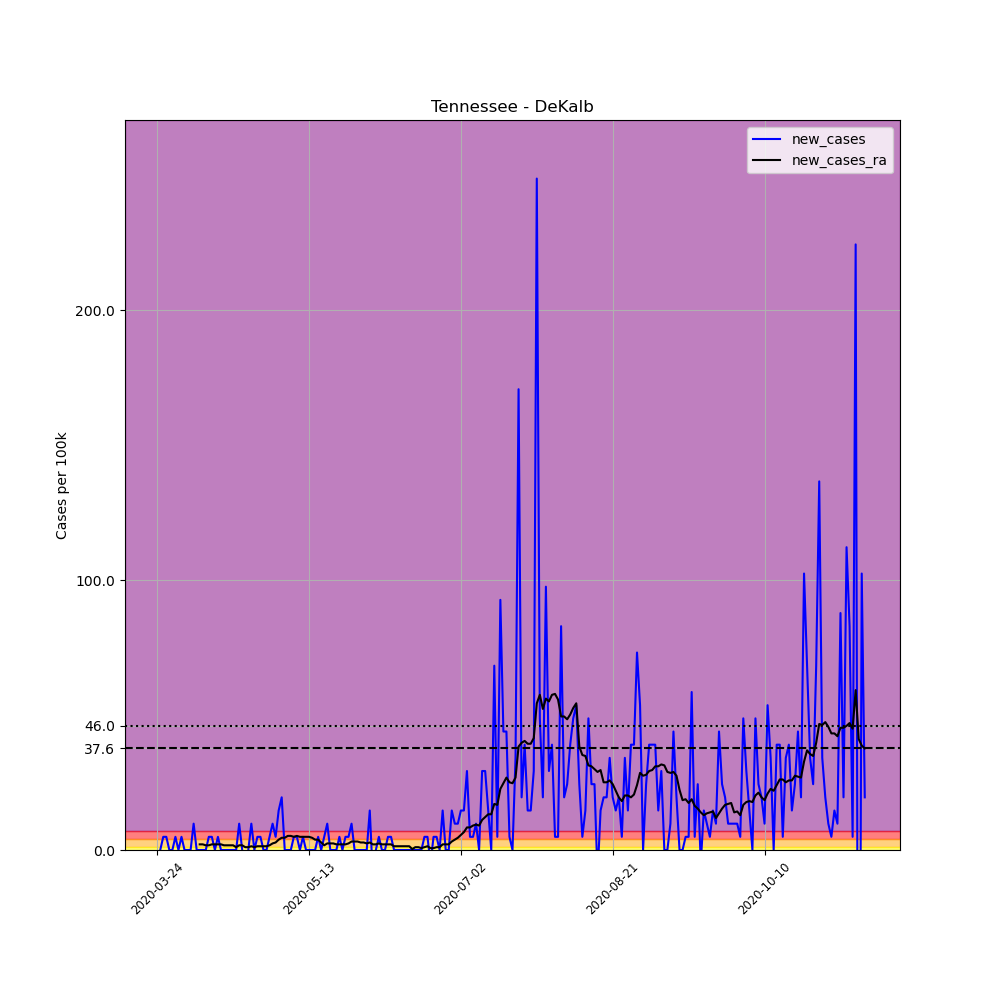

Source data for this figure (header and first rows):
, date, county, state, fips, cases, deaths, COUNTY, STNAME, CTYNAME, POPESTIMATE2019, per_100k, new_cases, new_cases_ra
314451, 2020-03-24, DeKalb, Tennessee, 47041, 1, 0, 41, Tennessee, DeKalb, 20490, 4.88, , 
314452, 2020-03-25, DeKalb, Tennessee, 47041, 1, 0, 41, Tennessee, DeKalb, 20490, 4.88, 0.0, 
314453, 2020-03-26, DeKalb, Tennessee, 47041, 2, 0, 41, Tennessee, DeKalb, 20490, 9.761, 4.88, 
314454, 2020-03-27, DeKalb, Tennessee, 47041, 3, 0, 41, Tennessee, DeKalb, 20490, 14.64, 4.88, 
314455, 2020-03-28, DeKalb, Tennessee, 47041, 3, 0, 41, Tennessee, DeKalb, 20490, 14.64, 0.0, 
314456, 2020-03-29, DeKalb, Tennessee, 47041, 3, 0, 41, Tennessee, DeKalb, 20490, 14.64, 0.0, 
314457, 2020-03-30, DeKalb, Tennessee, 47041, 4, 0, 41, Tennessee, DeKalb, 20490, 19.52, 4.88, 
314458, 2020-03-31, DeKalb, Tennessee, 47041, 4, 0, 41, Tennessee, DeKalb, 20490, 19.52, 0.0, 
314459, 2020-04-01, DeKalb, Tennessee, 47041, 5, 0, 41, Tennessee, DeKalb, 20490, 24.4, 4.88, 
314460, 2020-04-02, DeKalb, Tennessee, 47041, 5, 0, 41, Tennessee, DeKalb, 20490, 24.4, 0.0, 
314461, 2020-04-03, DeKalb, Tennessee, 47041, 5, 0, 41, Tennessee, DeKalb, 20490, 24.4, 0.0, 
314462, 2020-04-04, DeKalb, Tennessee, 47041, 5, 0, 41, Tennessee, DeKalb, 20490, 24.4, 0.0, 
314463, 2020-04-05, DeKalb, Tennessee, 47041, 7, 0, 41, Tennessee, DeKalb, 20490, 34.16, 9.761, 
314464, 2020-04-06, DeKalb, Tennessee, 47041, 7, 0, 41, Tennessee, DeKalb, 20490, 34.16, 0.0, 
314465, 2020-04-07, DeKalb, Tennessee, 47041, 7, 0, 41, Tennessee, DeKalb, 20490, 34.16, 0.0, 2.092
314466, 2020-04-08, DeKalb, Tennessee, 47041, 7, 0, 41, Tennessee, DeKalb, 20490, 34.16, 0.0, 2.092
314467, 2020-04-09, DeKalb, Tennessee, 47041, 7, 0, 41, Tennessee, DeKalb, 20490, 34.16, 0.0, 1.743
314468, 2020-04-10, DeKalb, Tennessee, 47041, 8, 0, 41, Tennessee, DeKalb, 20490, 39.04, 4.88, 1.743
314469, 2020-04-11, DeKalb, Tennessee, 47041, 9, 0, 41, Tennessee, DeKalb, 20490, 43.92, 4.88, 2.092
314470, 2020-04-12, DeKalb, Tennessee, 47041, 9, 0, 41, Tennessee, DeKalb, 20490, 43.92, 0.0, 2.092
314471, 2020-04-13, DeKalb, Tennessee, 47041, 10, 0, 41, Tennessee, DeKalb, 20490, 48.8, 4.88, 2.092
314472, 2020-04-14, DeKalb, Tennessee, 47041, 10, 0, 41, Tennessee, DeKalb, 20490, 48.8, 0.0, 2.092
314473, 2020-04-15, DeKalb, Tennessee, 47041, 10, 0, 41, Tennessee, DeKalb, 20490, 48.8, 0.0, 1.743
314474, 2020-04-16, DeKalb, Tennessee, 47041, 10, 0, 41, Tennessee, DeKalb, 20490, 48.8, 0.0, 1.743
314475, 2020-04-17, DeKalb, Tennessee, 47041, 10, 0, 41, Tennessee, DeKalb, 20490, 48.8, 0.0, 1.743
314476, 2020-04-18, DeKalb, Tennessee, 47041, 10, 0, 41, Tennessee, DeKalb, 20490, 48.8, 0.0, 1.743
314477, 2020-04-19, DeKalb, Tennessee, 47041, 10, 0, 41, Tennessee, DeKalb, 20490, 48.8, 0.0, 1.046
314478, 2020-04-20, DeKalb, Tennessee, 47041, 12, 0, 41, Tennessee, DeKalb, 20490, 58.57, 9.761, 1.743
314479, 2020-04-21, DeKalb, Tennessee, 47041, 12, 0, 41, Tennessee, DeKalb, 20490, 58.57, 0.0, 1.743
314480, 2020-04-22, DeKalb, Tennessee, 47041, 10, 0, 41, Tennessee, DeKalb, 20490, 48.8, -9.761, 1.046
314481, 2020-04-23, DeKalb, Tennessee, 47041, 10, 0, 41, Tennessee, DeKalb, 20490, 48.8, 0.0, 1.046
314482, 2020-04-24, DeKalb, Tennessee, 47041, 12, 0, 41, Tennessee, DeKalb, 20490, 58.57, 9.761, 1.394
314483, 2020-04-25, DeKalb, Tennessee, 47041, 12, 0, 41, Tennessee, DeKalb, 20490, 58.57, 0.0, 1.046
314484, 2020-04-26, DeKalb, Tennessee, 47041, 13, 0, 41, Tennessee, DeKalb, 20490, 63.45, 4.88, 1.394
314485, 2020-04-27, DeKalb, Tennessee, 47041, 14, 0, 41, Tennessee, DeKalb, 20490, 68.33, 4.88, 1.394
314486, 2020-04-28, DeKalb, Tennessee, 47041, 14, 0, 41, Tennessee, DeKalb, 20490, 68.33, 0.0, 1.394
314487, 2020-04-29, DeKalb, Tennessee, 47041, 14, 0, 41, Tennessee, DeKalb, 20490, 68.33, 0.0, 1.394
314488, 2020-04-30, DeKalb, Tennessee, 47041, 15, 0, 41, Tennessee, DeKalb, 20490, 73.21, 4.88, 1.743
314489, 2020-05-01, DeKalb, Tennessee, 47041, 17, 0, 41, Tennessee, DeKalb, 20490, 82.97, 9.761, 2.44
314490, 2020-05-02, DeKalb, Tennessee, 47041, 18, 0, 41, Tennessee, DeKalb, 20490, 87.85, 4.88, 2.789
314491, 2020-05-03, DeKalb, Tennessee, 47041, 21, 0, 41, Tennessee, DeKalb, 20490, 102.5, 14.64, 3.835
314492, 2020-05-04, DeKalb, Tennessee, 47041, 25, 0, 41, Tennessee, DeKalb, 20490, 122, 19.52, 4.532
314493, 2020-05-05, DeKalb, Tennessee, 47041, 25, 0, 41, Tennessee, DeKalb, 20490, 122, 0.0, 4.532
314494, 2020-05-06, DeKalb, Tennessee, 47041, 25, 0, 41, Tennessee, DeKalb, 20490, 122, 0.0, 5.229
314495, 2020-05-07, DeKalb, Tennessee, 47041, 25, 0, 41, Tennessee, DeKalb, 20490, 122, 0.0, 5.229
314496, 2020-05-08, DeKalb, Tennessee, 47041, 26, 0, 41, Tennessee, DeKalb, 20490, 126.9, 4.88, 4.88
314497, 2020-05-09, DeKalb, Tennessee, 47041, 27, 0, 41, Tennessee, DeKalb, 20490, 131.8, 4.88, 5.229
314498, 2020-05-10, DeKalb, Tennessee, 47041, 27, 0, 41, Tennessee, DeKalb, 20490, 131.8, 0.0, 4.88
314499, 2020-05-11, DeKalb, Tennessee, 47041, 28, 0, 41, Tennessee, DeKalb, 20490, 136.7, 4.88, 4.88
314500, 2020-05-12, DeKalb, Tennessee, 47041, 28, 0, 41, Tennessee, DeKalb, 20490, 136.7, 0.0, 4.88
314501, 2020-05-13, DeKalb, Tennessee, 47041, 28, 0, 41, Tennessee, DeKalb, 20490, 136.7, 0.0, 4.88
314502, 2020-05-14, DeKalb, Tennessee, 47041, 28, 0, 41, Tennessee, DeKalb, 20490, 136.7, 0.0, 4.532
314503, 2020-05-15, DeKalb, Tennessee, 47041, 28, 0, 41, Tennessee, DeKalb, 20490, 136.7, 0.0, 3.835
314504, 2020-05-16, DeKalb, Tennessee, 47041, 29, 0, 41, Tennessee, DeKalb, 20490, 141.5, 4.88, 3.835
314505, 2020-05-17, DeKalb, Tennessee, 47041, 29, 0, 41, Tennessee, DeKalb, 20490, 141.5, 0.0, 2.789
314506, 2020-05-18, DeKalb, Tennessee, 47041, 30, 0, 41, Tennessee, DeKalb, 20490, 146.4, 4.88, 1.743
314507, 2020-05-19, DeKalb, Tennessee, 47041, 32, 0, 41, Tennessee, DeKalb, 20490, 156.2, 9.761, 2.44
314508, 2020-05-20, DeKalb, Tennessee, 47041, 32, 0, 41, Tennessee, DeKalb, 20490, 156.2, 0.0, 2.44
314509, 2020-05-21, DeKalb, Tennessee, 47041, 32, 0, 41, Tennessee, DeKalb, 20490, 156.2, 0.0, 2.44
314510, 2020-05-22, DeKalb, Tennessee, 47041, 32, 0, 41, Tennessee, DeKalb, 20490, 156.2, 0.0, 2.092
... 174 more rows
